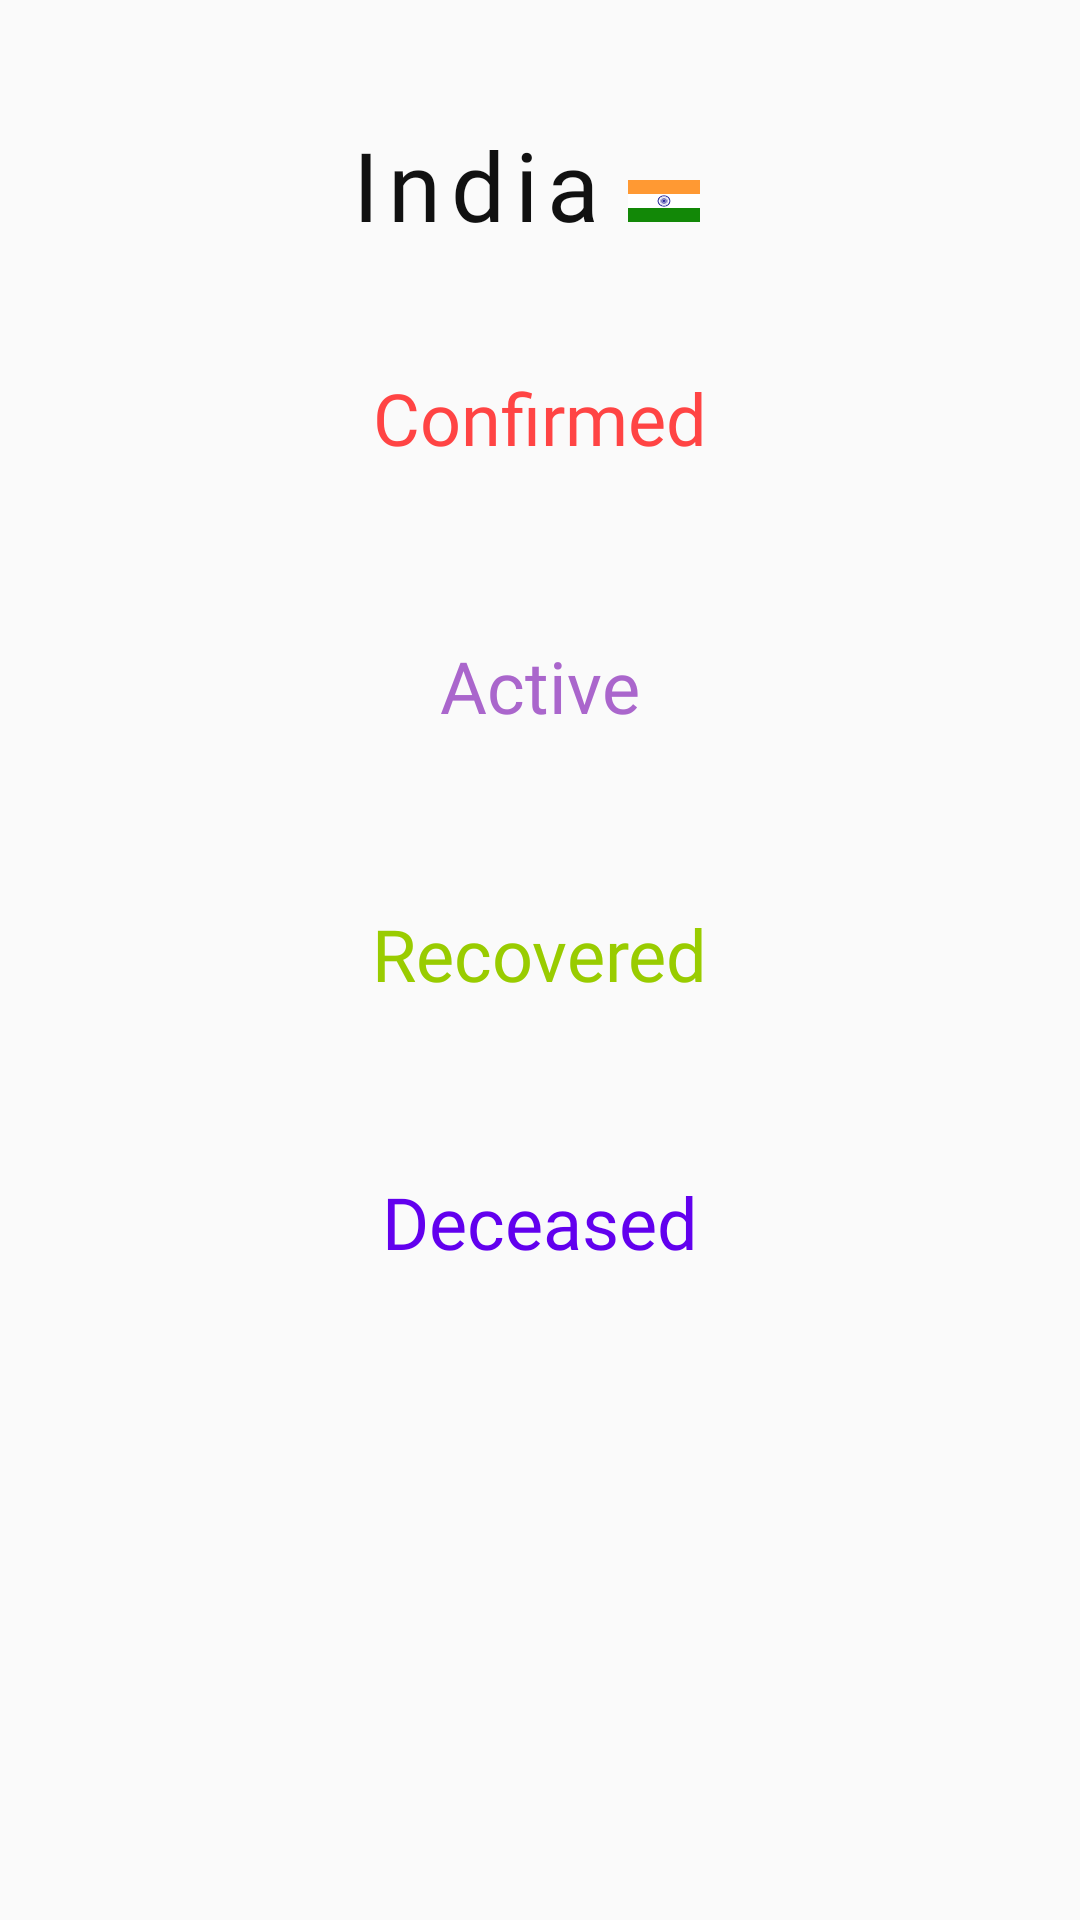

Reconstruct the res/layout file that produces this screen, plus the resources it refers to.
<!-- AndroidManifest.xml: application theme AppTheme -->
<!-- res/layout/fragment_india.xml -->
<?xml version="1.0" encoding="utf-8"?>
<androidx.constraintlayout.widget.ConstraintLayout xmlns:android="http://schemas.android.com/apk/res/android"
    xmlns:app="http://schemas.android.com/apk/res-auto"
    xmlns:tools="http://schemas.android.com/tools"
    android:layout_width="match_parent"
    android:layout_height="match_parent"
    android:isScrollContainer="true"
    tools:context=".ui.India.IndiaFragment">

    <TextView
        android:id="@+id/text_india"
        android:layout_width="wrap_content"
        android:layout_height="0dp"
        android:layout_marginTop="40dp"
        android:fontFamily="@font/abril_fatface"
        android:letterSpacing="0.10"
        android:text="@string/menu_india"
        android:textColor="@color/colorPrimaryDark"
        android:textSize="32sp"
        app:layout_constraintEnd_toEndOf="parent"
        app:layout_constraintHorizontal_bias="0.422"
        app:layout_constraintStart_toStartOf="parent"
        app:layout_constraintTop_toTopOf="parent" />

    <ImageView
        android:id="@+id/indian_flag"
        android:layout_width="0dp"
        android:layout_height="wrap_content"
        android:layout_marginStart="8dp"
        android:layout_marginTop="60dp"
        android:background="@drawable/ic_india_flag"
        app:layout_constraintStart_toEndOf="@+id/text_india"
        app:layout_constraintTop_toTopOf="parent"
        app:srcCompat="@drawable/ic_india_flag" />

    <TextView
        android:id="@+id/textConfirmed"
        android:layout_width="wrap_content"
        android:layout_height="0dp"
        android:layout_marginTop="40dp"
        android:fontFamily="@font/abril_fatface"
        android:text="Confirmed"
        android:textColor="@android:color/holo_red_light"
        android:textSize="24sp"
        app:layout_constraintEnd_toEndOf="parent"
        app:layout_constraintStart_toStartOf="parent"
        app:layout_constraintTop_toBottomOf="@+id/text_india" />

        <TextView
            android:id="@+id/totalConfirmedCase"
            android:layout_width="wrap_content"
            android:layout_height="wrap_content"
            android:layout_marginTop="10dp"
            android:textColor="@android:color/holo_red_light"
            android:textSize="20sp"
            app:layout_constraintEnd_toEndOf="parent"
            app:layout_constraintHorizontal_bias="0.498"
            app:layout_constraintStart_toStartOf="parent"
            app:layout_constraintTop_toBottomOf="@+id/textConfirmed" />

    <TextView
        android:id="@+id/textActive"
        android:layout_width="wrap_content"
        android:layout_height="wrap_content"
        android:layout_marginTop="20dp"
        android:fontFamily="@font/abril_fatface"
        android:text="Active"
        android:textColor="@android:color/holo_purple"
        android:textSize="24sp"
        app:layout_constraintEnd_toEndOf="parent"
        app:layout_constraintStart_toStartOf="parent"
        app:layout_constraintTop_toBottomOf="@+id/totalConfirmedCase" />

        <TextView
            android:id="@+id/totalActiveCase"
            android:layout_width="wrap_content"
            android:layout_height="wrap_content"
            android:layout_marginTop="10dp"
            android:textColor="@android:color/holo_purple"
            android:textSize="20sp"
            app:layout_constraintEnd_toEndOf="parent"
            app:layout_constraintStart_toStartOf="parent"
            app:layout_constraintTop_toBottomOf="@+id/textActive" />

    <TextView
        android:id="@+id/textRecovered"
        android:layout_width="wrap_content"
        android:layout_height="wrap_content"
        android:layout_marginTop="20dp"
        android:fontFamily="@font/abril_fatface"
        android:text="Recovered"
        android:textColor="@android:color/holo_green_light"
        android:textSize="24sp"
        app:layout_constraintEnd_toEndOf="parent"
        app:layout_constraintStart_toStartOf="parent"
        app:layout_constraintTop_toBottomOf="@+id/totalActiveCase" />

        <TextView
            android:id="@+id/totalRecoveredCase"
            android:layout_width="wrap_content"
            android:layout_height="wrap_content"
            android:layout_marginTop="10dp"
            android:textColor="@android:color/holo_green_light"
            android:textSize="20sp"
            app:layout_constraintEnd_toEndOf="parent"
            app:layout_constraintStart_toStartOf="parent"
            app:layout_constraintTop_toBottomOf="@+id/textRecovered" />

    <TextView
        android:id="@+id/textDeceased"
        android:layout_width="wrap_content"
        android:layout_height="wrap_content"
        android:layout_marginTop="20dp"
        android:fontFamily="@font/abril_fatface"
        android:text="Deceased"
        android:textColor="@color/design_default_color_primary"
        android:textSize="24sp"
        app:layout_constraintEnd_toEndOf="parent"
        app:layout_constraintStart_toStartOf="parent"
        app:layout_constraintTop_toBottomOf="@+id/totalRecoveredCase" />

        <TextView
            android:id="@+id/totalDeceasedCase"
            android:layout_width="wrap_content"
            android:layout_height="wrap_content"
            android:layout_marginTop="10dp"
            android:textColor="@color/design_default_color_primary"
            android:textSize="20sp"
            app:layout_constraintEnd_toEndOf="parent"
            app:layout_constraintStart_toStartOf="parent"
            app:layout_constraintTop_toBottomOf="@+id/textDeceased" />

    <TextView
        android:id="@+id/lastUpdated"
        android:layout_width="wrap_content"
        android:layout_height="wrap_content"
        android:layout_marginTop="24dp"
        android:layout_marginBottom="24dp"
        android:fontFamily="@font/abril_fatface"
        android:textColor="@color/colorDarkGrey"
        android:textSize="15sp"
        app:layout_constraintBottom_toBottomOf="parent"
        app:layout_constraintEnd_toEndOf="parent"
        app:layout_constraintStart_toStartOf="parent"
        app:layout_constraintTop_toBottomOf="@+id/totalDeceasedCase" />
</androidx.constraintlayout.widget.ConstraintLayout>
<!-- resources referenced by this layout -->
<resources>
  <color name="colorDarkGrey">#696969</color>
  <color name="colorPrimaryDark">#111111</color>
  <!-- drawable ic_india_flag: vector/xml drawable (drawable, 7768 chars, omitted) -->
  <string name="menu_india">India</string>
  <style name="AppTheme" parent="Theme.AppCompat.Light.DarkActionBar">
          
          <item name="colorPrimary">@color/colorPrimary</item>
          <item name="colorPrimaryDark">@color/colorPrimaryDark</item>
          <item name="colorAccent">@color/colorAccent</item>
      </style>
  <color name="colorPrimary">#000000</color>
  <color name="colorAccent">#ffffff</color>
</resources>
